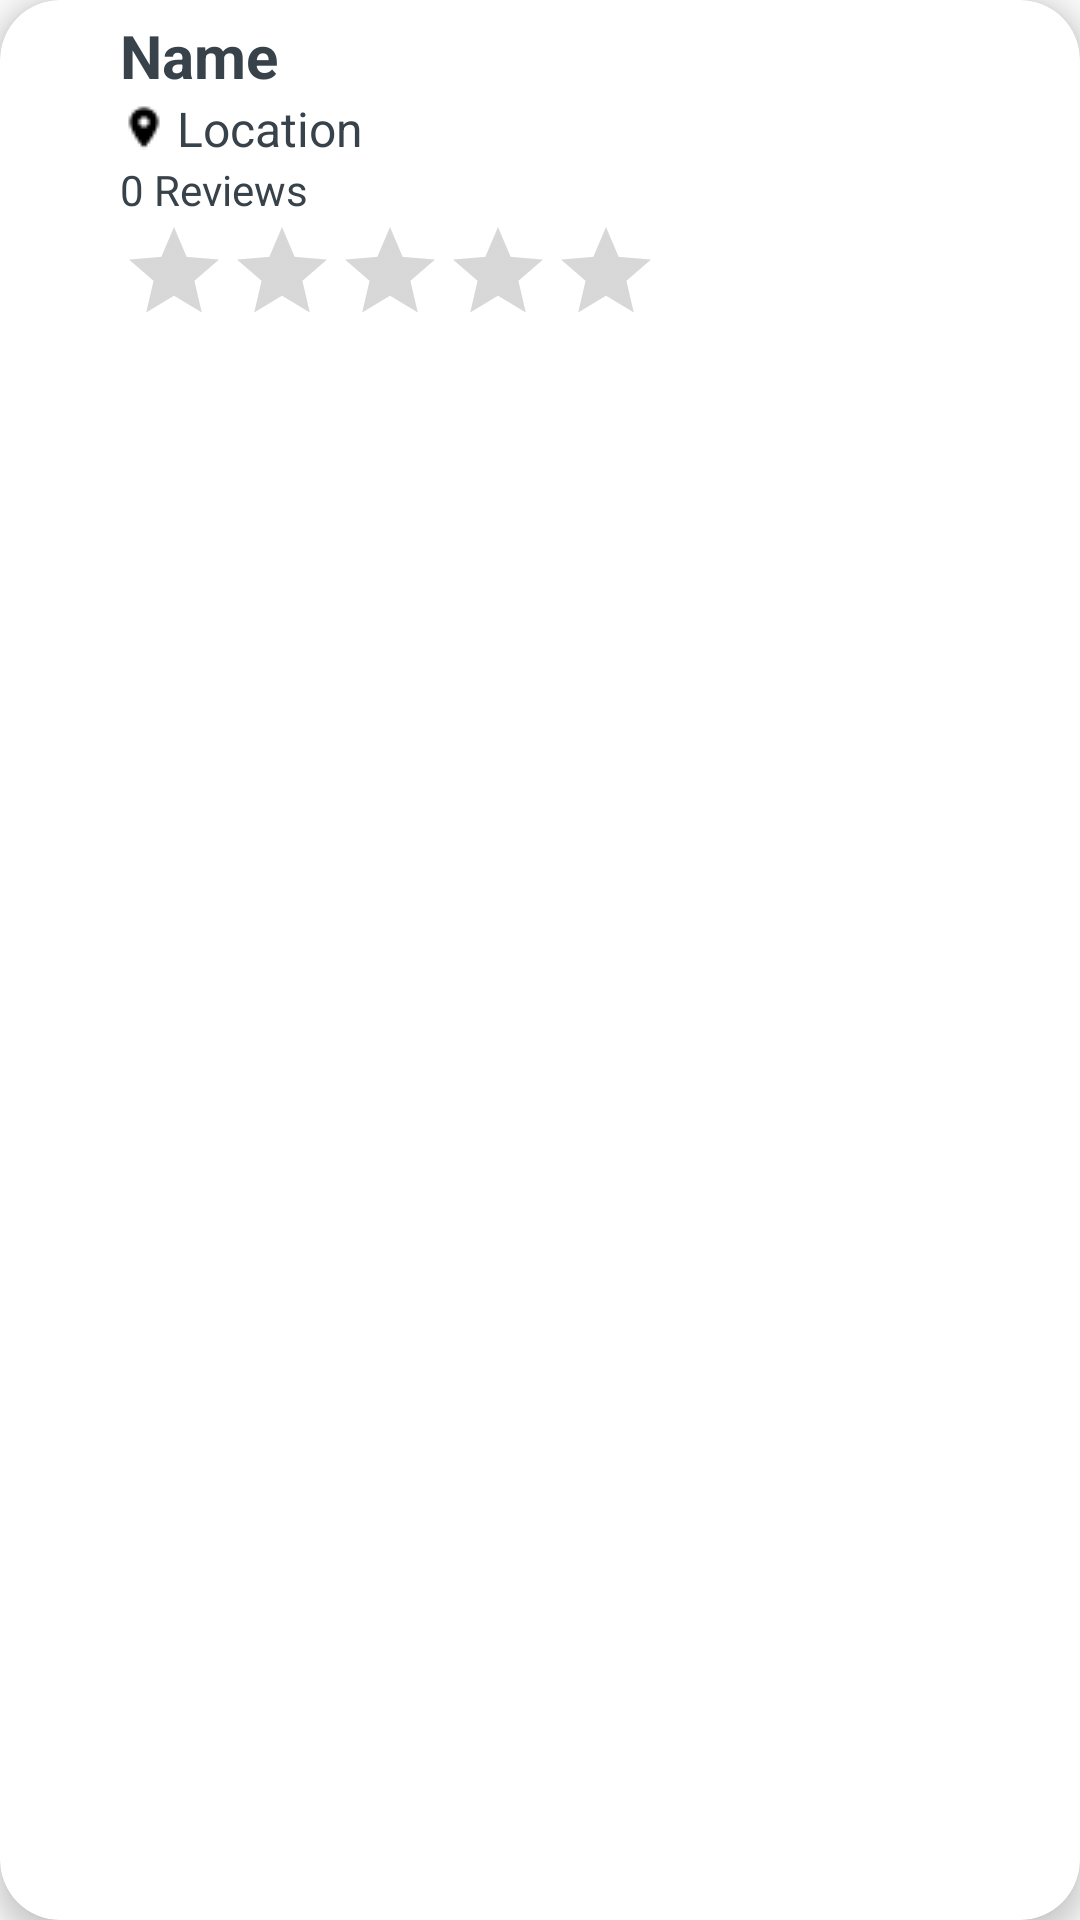

This screen was rendered from an Android layout file. Write that file and the resources it references.
<!-- AndroidManifest.xml: application theme Theme.CorpoRate -->
<!-- res/layout/company_card.xml -->
<?xml version="1.0" encoding="utf-8"?>
<androidx.cardview.widget.CardView xmlns:android="http://schemas.android.com/apk/res/android"
    android:layout_width="match_parent"
    android:layout_height="wrap_content"
    xmlns:app="http://schemas.android.com/apk/res-auto"
    app:cardCornerRadius="20dp"
    android:layout_marginTop="5dp"
    android:layout_marginBottom="5dp"
    android:layout_marginStart="10dp"
    android:layout_marginEnd="10dp"
    app:cardElevation="5dp">

    <RelativeLayout
        android:layout_width="match_parent"
        android:layout_height="match_parent"
        android:layout_margin="5dp">

        <ImageView
            android:id="@+id/company_logo"
            android:layout_width="wrap_content"
            android:layout_height="wrap_content"
            android:layout_marginEnd="15dp"
            android:layout_alignParentStart="true"
            android:layout_alignParentTop="true"
            android:layout_marginStart="20dp"
            app:srcCompat="@drawable/circular_border_background" />

        <TextView
            android:id="@+id/company_name"
            android:layout_width="wrap_content"
            android:layout_height="wrap_content"
            android:textStyle="bold"
            android:textSize="20sp"
            android:textColor="@color/MatteCharcoal"
            android:layout_alignTop="@id/company_logo"
            android:layout_toEndOf="@id/company_logo"
            android:text="Name" />

        <TextView
            android:id="@+id/company_location"
            android:layout_width="wrap_content"
            android:layout_height="wrap_content"
            android:textSize="16sp"
            android:textColor="@color/MatteCharcoal"
            android:layout_toEndOf="@id/company_logo"
            android:layout_below="@id/company_name"
            android:text="Location"
            app:drawableLeftCompat="@drawable/small_location_icon"
            android:drawablePadding="3dp"/>

        <TextView
            android:id="@+id/company_num_reviews"
            android:layout_width="wrap_content"
            android:layout_height="wrap_content"
            android:layout_toEndOf="@id/company_logo"
            android:layout_below="@id/company_location"
            android:textSize="14sp"
            android:textColor="@color/MatteCharcoal"
            android:text="0 Reviews"
            app:drawableLeftCompat="@drawable/small_num_reviews_icon"
            android:drawablePadding="3dp"/>

        <RatingBar
            android:id="@+id/ratingBar"
            style="?android:attr/ratingBarStyleIndicator"
            android:layout_width="wrap_content"
            android:layout_height="wrap_content"
            android:layout_toEndOf="@id/company_logo"
            android:progressTint="@color/Flare"
            android:layout_below="@id/company_num_reviews"/>
    </RelativeLayout>
</androidx.cardview.widget.CardView>
<!-- resources referenced by this layout -->
<resources>
  <color name="Flare">#F74C3F</color>
  <color name="MatteCharcoal">#38424B</color>
  <!-- drawable small_location_icon: png bitmap (drawable, 262 bytes) -->
  <style name="Theme.CorpoRate" parent="Theme.AppCompat.Light.NoActionBar">
          
          <item name="colorPrimary">@color/Flare</item>
          <item name="colorPrimaryDark">@color/MatteCharcoal</item>
          <item name="colorAccent">@color/Milk</item>
          <item name="android:statusBarColor">@color/Flare</item>
      </style>
  <color name="Milk">#FDFFF5</color>
</resources>
